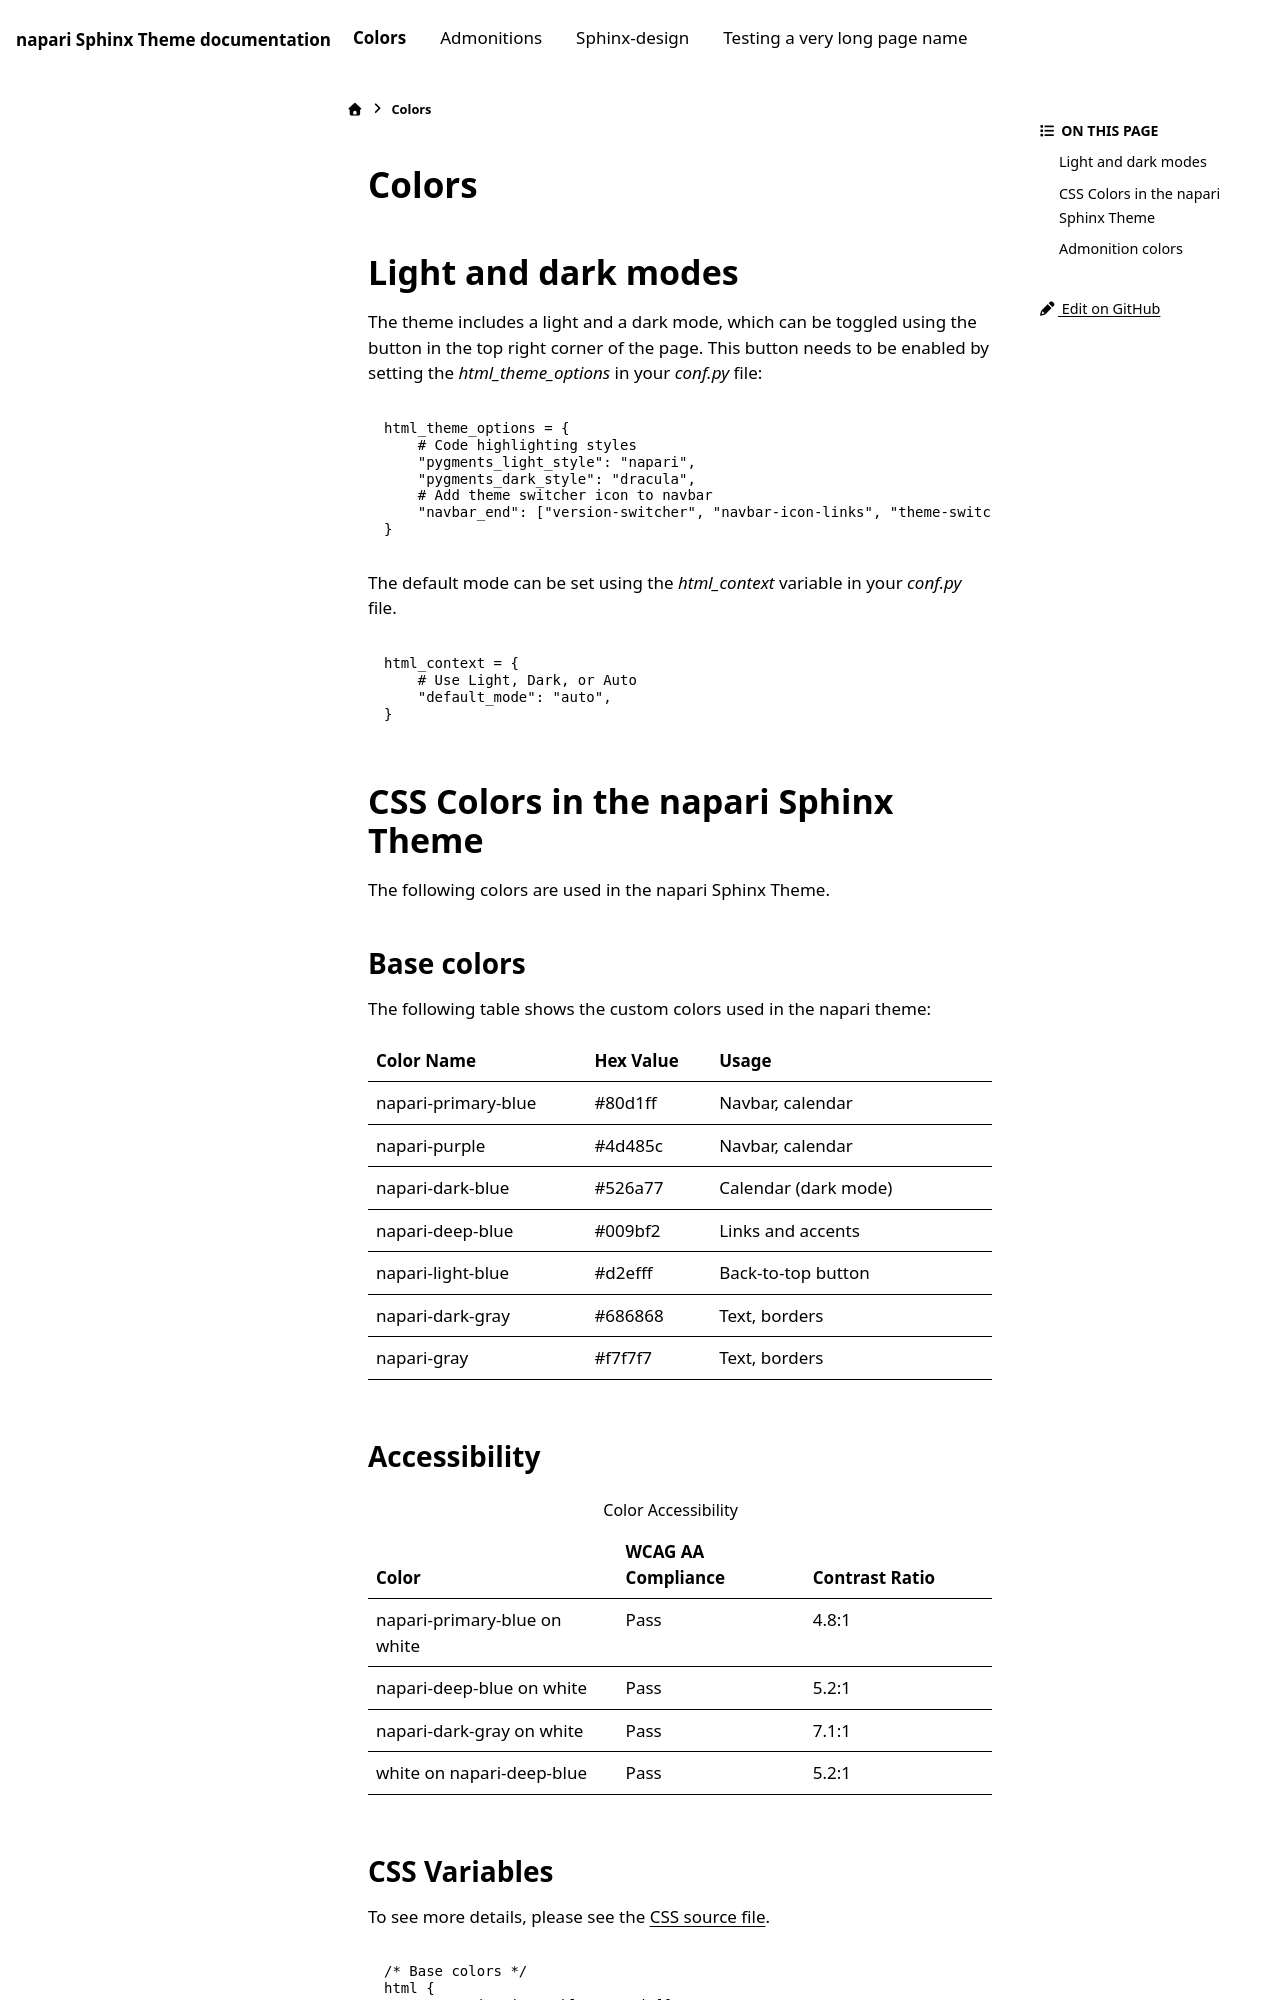

repository: napari/napari-sphinx-theme · page: colors.html · generator: sphinx

Colors
======

Light and dark modes
--------------------

The theme includes a light and a dark mode, which can be toggled using the button in the top right corner of the page.
This button needs to be enabled by setting the `html_theme_options` in your `conf.py` file:

.. code-block:: python

   html_theme_options = {
       # Code highlighting styles
       "pygments_light_style": "napari",
       "pygments_dark_style": "dracula",
       # Add theme switcher icon to navbar
       "navbar_end": ["version-switcher", "navbar-icon-links", "theme-switcher"],
   }

The default mode can be set using the `html_context` variable in your `conf.py` file.

.. code-block:: python

    html_context = {
        # Use Light, Dark, or Auto
        "default_mode": "auto",
    }

CSS Colors in the napari Sphinx Theme
-------------------------------------

The following colors are used in the napari Sphinx Theme.

Base colors
~~~~~~~~~~~

The following table shows the custom colors used in the napari theme:

.. csv-table::
    :header: "Color Name", "Hex Value", "Usage"
    :widths: 35, 20, 45

    "napari-primary-blue", "#80d1ff", "Navbar, calendar"
    "napari-purple", "#4d485c", "Navbar, calendar"
    "napari-dark-blue", "#526a77", "Calendar (dark mode)"
    "napari-deep-blue", "#009bf2", "Links and accents"
    "napari-light-blue", "#d2efff", "Back-to-top button"
    "napari-dark-gray", "#686868", "Text, borders"
    "napari-gray", "#f7f7f7", "Text, borders"

Accessibility
~~~~~~~~~~~~~

.. csv-table:: Color Accessibility
   :header: "Color", "WCAG AA Compliance", "Contrast Ratio"
   :widths: 40, 30, 30

   "napari-primary-blue on white", "Pass", "4.8:1"
   "napari-deep-blue on white", "Pass", "5.2:1"
   "napari-dark-gray on white", "Pass", "7.1:1"
   "white on napari-deep-blue", "Pass", "5.2:1"
